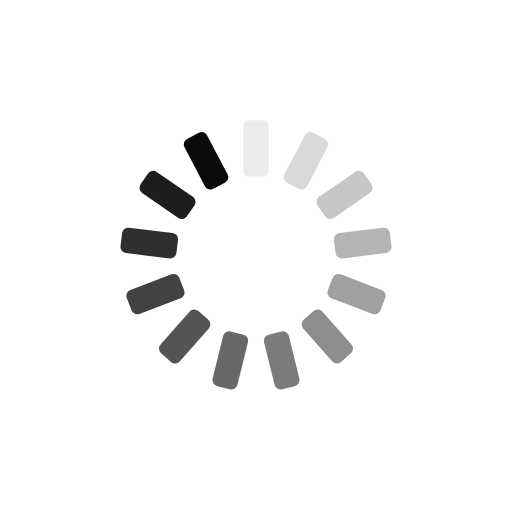
t = 0.00 s
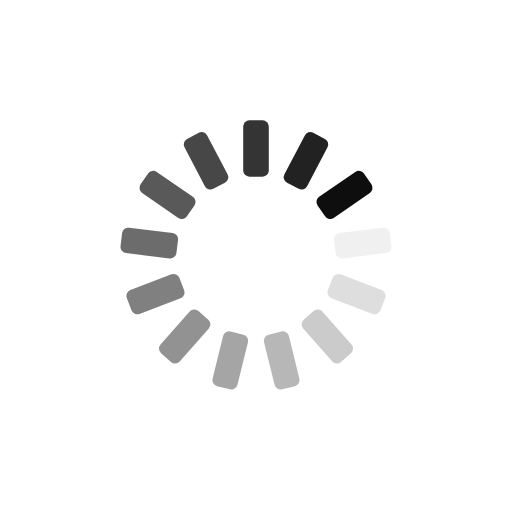
t = 0.27 s
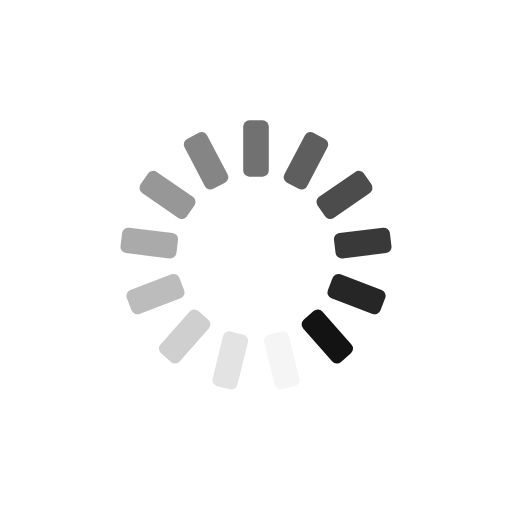
t = 0.54 s
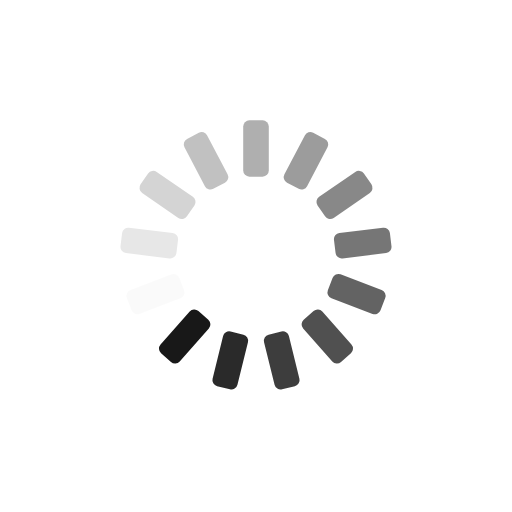
t = 0.81 s

The animated SVG that drew these frames (rendered in a browser with its animation timeline set to each time). Animation: 13 SMIL elements (animate=13); one cycle of 1.07 s, repeats indefinitely.

<?xml version="1.0" encoding="utf-8"?>
<svg xmlns="http://www.w3.org/2000/svg" xmlns:xlink="http://www.w3.org/1999/xlink" style="margin: auto; background: rgb(255, 255, 255); display: block; shape-rendering: auto; animation-play-state: running; animation-delay: 0s;" width="197px" height="197px" viewBox="0 0 100 100" preserveAspectRatio="xMidYMid">
<g transform="rotate(0 50 50)" style="animation-play-state: running; animation-delay: 0s;">
  <rect x="47.5" y="23.5" rx="1.21" ry="1.21" width="5" height="11" fill="#0a0a0a" style="animation-play-state: running; animation-delay: 0s;">
    <animate attributeName="opacity" values="1;0" keyTimes="0;1" dur="1.075268817204301s" begin="-0.9925558312655087s" repeatCount="indefinite" style="animation-play-state: running; animation-delay: 0s;"></animate>
  </rect>
</g><g transform="rotate(27.692307692307693 50 50)" style="animation-play-state: running; animation-delay: 0s;">
  <rect x="47.5" y="23.5" rx="1.21" ry="1.21" width="5" height="11" fill="#0a0a0a" style="animation-play-state: running; animation-delay: 0s;">
    <animate attributeName="opacity" values="1;0" keyTimes="0;1" dur="1.075268817204301s" begin="-0.9098428453267163s" repeatCount="indefinite" style="animation-play-state: running; animation-delay: 0s;"></animate>
  </rect>
</g><g transform="rotate(55.38461538461539 50 50)" style="animation-play-state: running; animation-delay: 0s;">
  <rect x="47.5" y="23.5" rx="1.21" ry="1.21" width="5" height="11" fill="#0a0a0a" style="animation-play-state: running; animation-delay: 0s;">
    <animate attributeName="opacity" values="1;0" keyTimes="0;1" dur="1.075268817204301s" begin="-0.8271298593879239s" repeatCount="indefinite" style="animation-play-state: running; animation-delay: 0s;"></animate>
  </rect>
</g><g transform="rotate(83.07692307692308 50 50)" style="animation-play-state: running; animation-delay: 0s;">
  <rect x="47.5" y="23.5" rx="1.21" ry="1.21" width="5" height="11" fill="#0a0a0a" style="animation-play-state: running; animation-delay: 0s;">
    <animate attributeName="opacity" values="1;0" keyTimes="0;1" dur="1.075268817204301s" begin="-0.7444168734491315s" repeatCount="indefinite" style="animation-play-state: running; animation-delay: 0s;"></animate>
  </rect>
</g><g transform="rotate(110.76923076923077 50 50)" style="animation-play-state: running; animation-delay: 0s;">
  <rect x="47.5" y="23.5" rx="1.21" ry="1.21" width="5" height="11" fill="#0a0a0a" style="animation-play-state: running; animation-delay: 0s;">
    <animate attributeName="opacity" values="1;0" keyTimes="0;1" dur="1.075268817204301s" begin="-0.6617038875103392s" repeatCount="indefinite" style="animation-play-state: running; animation-delay: 0s;"></animate>
  </rect>
</g><g transform="rotate(138.46153846153845 50 50)" style="animation-play-state: running; animation-delay: 0s;">
  <rect x="47.5" y="23.5" rx="1.21" ry="1.21" width="5" height="11" fill="#0a0a0a" style="animation-play-state: running; animation-delay: 0s;">
    <animate attributeName="opacity" values="1;0" keyTimes="0;1" dur="1.075268817204301s" begin="-0.5789909015715468s" repeatCount="indefinite" style="animation-play-state: running; animation-delay: 0s;"></animate>
  </rect>
</g><g transform="rotate(166.15384615384616 50 50)" style="animation-play-state: running; animation-delay: 0s;">
  <rect x="47.5" y="23.5" rx="1.21" ry="1.21" width="5" height="11" fill="#0a0a0a" style="animation-play-state: running; animation-delay: 0s;">
    <animate attributeName="opacity" values="1;0" keyTimes="0;1" dur="1.075268817204301s" begin="-0.49627791563275436s" repeatCount="indefinite" style="animation-play-state: running; animation-delay: 0s;"></animate>
  </rect>
</g><g transform="rotate(193.84615384615384 50 50)" style="animation-play-state: running; animation-delay: 0s;">
  <rect x="47.5" y="23.5" rx="1.21" ry="1.21" width="5" height="11" fill="#0a0a0a" style="animation-play-state: running; animation-delay: 0s;">
    <animate attributeName="opacity" values="1;0" keyTimes="0;1" dur="1.075268817204301s" begin="-0.41356492969396197s" repeatCount="indefinite" style="animation-play-state: running; animation-delay: 0s;"></animate>
  </rect>
</g><g transform="rotate(221.53846153846155 50 50)" style="animation-play-state: running; animation-delay: 0s;">
  <rect x="47.5" y="23.5" rx="1.21" ry="1.21" width="5" height="11" fill="#0a0a0a" style="animation-play-state: running; animation-delay: 0s;">
    <animate attributeName="opacity" values="1;0" keyTimes="0;1" dur="1.075268817204301s" begin="-0.3308519437551696s" repeatCount="indefinite" style="animation-play-state: running; animation-delay: 0s;"></animate>
  </rect>
</g><g transform="rotate(249.23076923076923 50 50)" style="animation-play-state: running; animation-delay: 0s;">
  <rect x="47.5" y="23.5" rx="1.21" ry="1.21" width="5" height="11" fill="#0a0a0a" style="animation-play-state: running; animation-delay: 0s;">
    <animate attributeName="opacity" values="1;0" keyTimes="0;1" dur="1.075268817204301s" begin="-0.24813895781637718s" repeatCount="indefinite" style="animation-play-state: running; animation-delay: 0s;"></animate>
  </rect>
</g><g transform="rotate(276.9230769230769 50 50)" style="animation-play-state: running; animation-delay: 0s;">
  <rect x="47.5" y="23.5" rx="1.21" ry="1.21" width="5" height="11" fill="#0a0a0a" style="animation-play-state: running; animation-delay: 0s;">
    <animate attributeName="opacity" values="1;0" keyTimes="0;1" dur="1.075268817204301s" begin="-0.1654259718775848s" repeatCount="indefinite" style="animation-play-state: running; animation-delay: 0s;"></animate>
  </rect>
</g><g transform="rotate(304.61538461538464 50 50)" style="animation-play-state: running; animation-delay: 0s;">
  <rect x="47.5" y="23.5" rx="1.21" ry="1.21" width="5" height="11" fill="#0a0a0a" style="animation-play-state: running; animation-delay: 0s;">
    <animate attributeName="opacity" values="1;0" keyTimes="0;1" dur="1.075268817204301s" begin="-0.0827129859387924s" repeatCount="indefinite" style="animation-play-state: running; animation-delay: 0s;"></animate>
  </rect>
</g><g transform="rotate(332.3076923076923 50 50)" style="animation-play-state: running; animation-delay: 0s;">
  <rect x="47.5" y="23.5" rx="1.21" ry="1.21" width="5" height="11" fill="#0a0a0a" style="animation-play-state: running; animation-delay: 0s;">
    <animate attributeName="opacity" values="1;0" keyTimes="0;1" dur="1.075268817204301s" begin="0s" repeatCount="indefinite" style="animation-play-state: running; animation-delay: 0s;"></animate>
  </rect>
</g>
<!-- [ldio] generated by https://loading.io/ --></svg>
